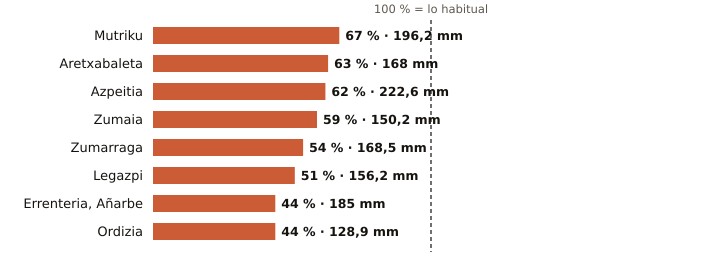

The data file committed next to this chart (first rows):
estacion, provincia, indicativo, mm_otono, referencia_mm, pct, periodo_referencia, hasta, hora
Mutriku, Gipuzkoa, 1052A, 196.2, 293.4, 67, 2009-2025, 2026-11-21, 12
Aretxabaleta, Gipuzkoa, 1048X, 168.0, 267.1, 63, 2009-2025, 2026-11-21, 12
Azpeitia, Gipuzkoa, 1038X, 222.6, 361.6, 62, 2009-2025, 2026-11-21, 12
Zumaia, Gipuzkoa, 1041A, 150.2, 253.4, 59, 1991-2020, 2026-11-21, 12
Zumarraga, Gipuzkoa, 1037Y, 168.5, 309.5, 54, 2008-2025, 2026-11-21, 12
Legazpi, Gipuzkoa, 1037X, 156.2, 303.6, 51, 2003-2025, 2026-11-21, 12
Errenteria, Añarbe, Gipuzkoa, 1021X, 185.0, 420.4, 44, 2003-2025, 2026-11-21, 12
Ordizia, Gipuzkoa, 1026X, 128.9, 294.9, 44, 2009-2025, 2026-11-21, 12
